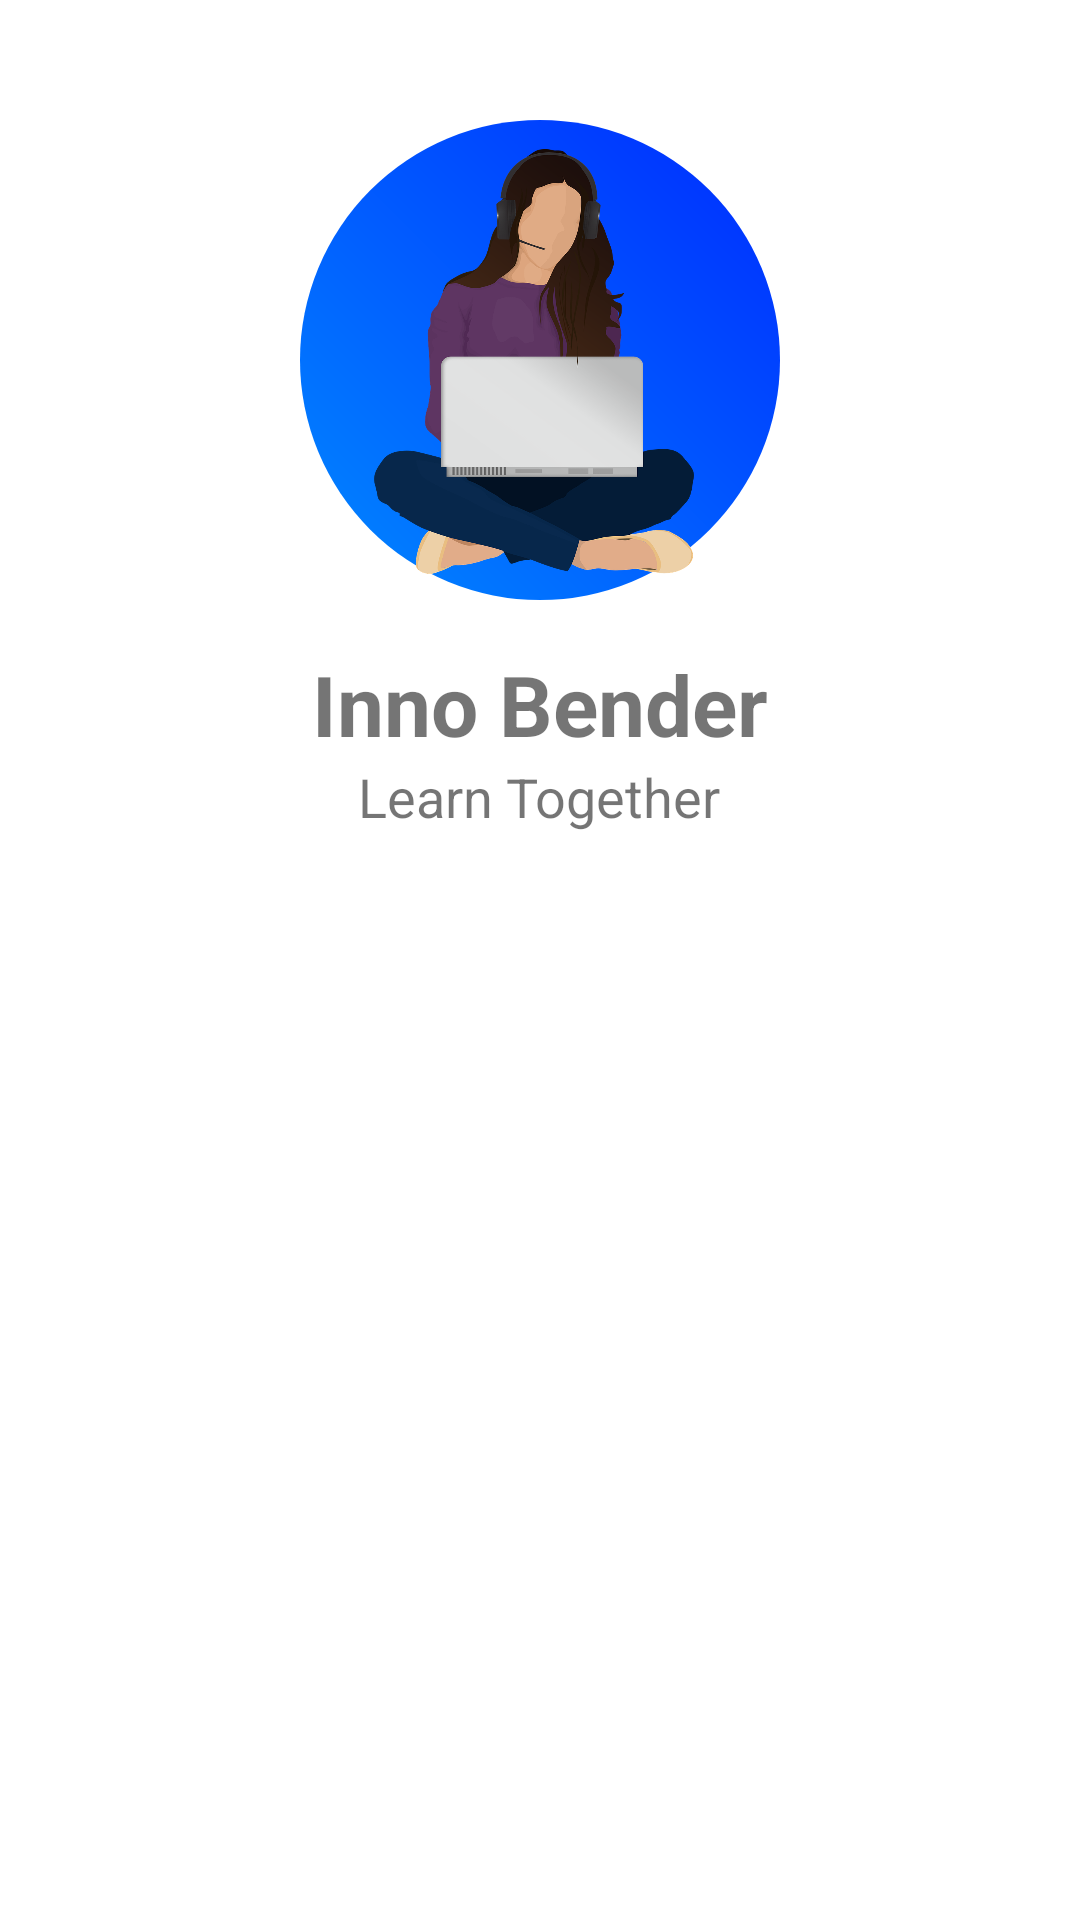

This screen was rendered from an Android layout file. Write that file and the resources it references.
<!-- AndroidManifest.xml: application theme Theme.InnoBender -->
<!-- res/layout/nav_header.xml -->
<?xml version="1.0" encoding="utf-8"?>
<LinearLayout xmlns:android="http://schemas.android.com/apk/res/android"
    android:layout_width="match_parent"
    android:layout_height="wrap_content"
    xmlns:tools="http://schemas.android.com/tools"
    android:orientation="vertical"
    android:paddingTop="40dp"
    android:layout_marginTop="48dp"
    >

    <ImageView
        android:layout_width="160dp"
        android:layout_height="160dp"
        android:id="@+id/profile_pic"
        android:src="@drawable/inno_img"
        android:background="@drawable/iv_bg"
        android:layout_gravity="center"
        />

    <TextView
        android:layout_width="wrap_content"
        android:layout_height="wrap_content"
        android:id="@+id/profile_name"
        android:layout_gravity="center"
        android:text="Inno Bender"
        android:textAlignment="center"
        android:textSize="28sp"
        android:textStyle="bold"
        android:paddingTop="16dp"
        />

    <TextView
        android:layout_width="wrap_content"
        android:layout_height="wrap_content"
        android:id="@+id/profile_dest"
        android:textSize="18sp"
        android:text="Learn Together"
        android:layout_gravity="center"
        />

</LinearLayout>
<!-- resources referenced by this layout -->
<resources>
  <!-- drawable inno_img: png bitmap (drawable, 192093 bytes) -->
  <!-- drawable iv_bg (drawable) -->
  <?xml version="1.0" encoding="utf-8"?>
  <shape
      xmlns:android="http://schemas.android.com/apk/res/android"
      android:shape="rectangle"
      >
      
      <corners
          android:radius="500dp" />
  
      <gradient
          android:angle="45"
          android:endColor="#002AFF"
          android:startColor="#0189ff"
          android:type="linear" />
  
  </shape>
  <style name="Theme.InnoBender" parent="Theme.MaterialComponents.DayNight.NoActionBar">
          
          <item name="colorPrimary">#6900FF</item>
          <item name="colorPrimaryVariant">@color/purple_700</item>
          <item name="colorOnPrimary">@color/white</item>
          
          <item name="colorSecondary">@color/teal_200</item>
          <item name="colorSecondaryVariant">@color/teal_700</item>
          <item name="colorOnSecondary">@color/black</item>
          
          <item name="android:statusBarColor" tools:targetApi="l">?attr/colorPrimaryVariant</item>
          
      </style>
  <!-- not gathered from this repository: default colours our renderer supplied (Android Studio template values) -->
  <color name="purple_700">#FF3700B3</color>
  <color name="teal_200">#FF03DAC5</color>
  <color name="teal_700">#FF018786</color>
  <color name="black">#FF000000</color>
  <color name="white">#FFFFFFFF</color>
</resources>
